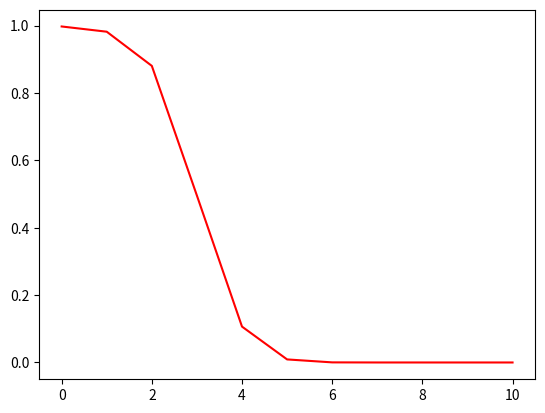

Python code for this plot:
import numpy as np
from math import *
from random import shuffle
import matplotlib.pyplot as plt


def createExamples(classNum):
    return np.random.normal(2 * classNum, 1.0, 100);

def normDistDensity(x, mean, standartDeviation):
    return (1.0 / (standartDeviation * sqrt(2 * pi))) * np.exp((-(x - mean) ** 2) / (2 * (standartDeviation**2)))

def main():
    print("Machine Learning Exercise 2:")
    w = [0, 0, 0]   #classes features matrix
    b = [0, 0, 0]
    eta = 0.1   #learning rate
    s = []  #training set


    for tag in range(1, 4): #creating examples for
        count = 0
        examples = createExamples(2 * tag)
        for example in examples:
            s.append((example, tag))

    epochs = 10
    #for e in range(epochs):
    realDist = {}
    for x in range(0, 11):
        realDist[x] = (normDistDensity(x, 2, 1) /
                       (normDistDensity(x, 2, 1) + normDistDensity(x, 4, 1) + normDistDensity(x, 6, 1)))
    plt.plot(realDist.keys(), realDist.values(), "r-", label='Real')
    plt.show()


if __name__ == "__main__":
    main()